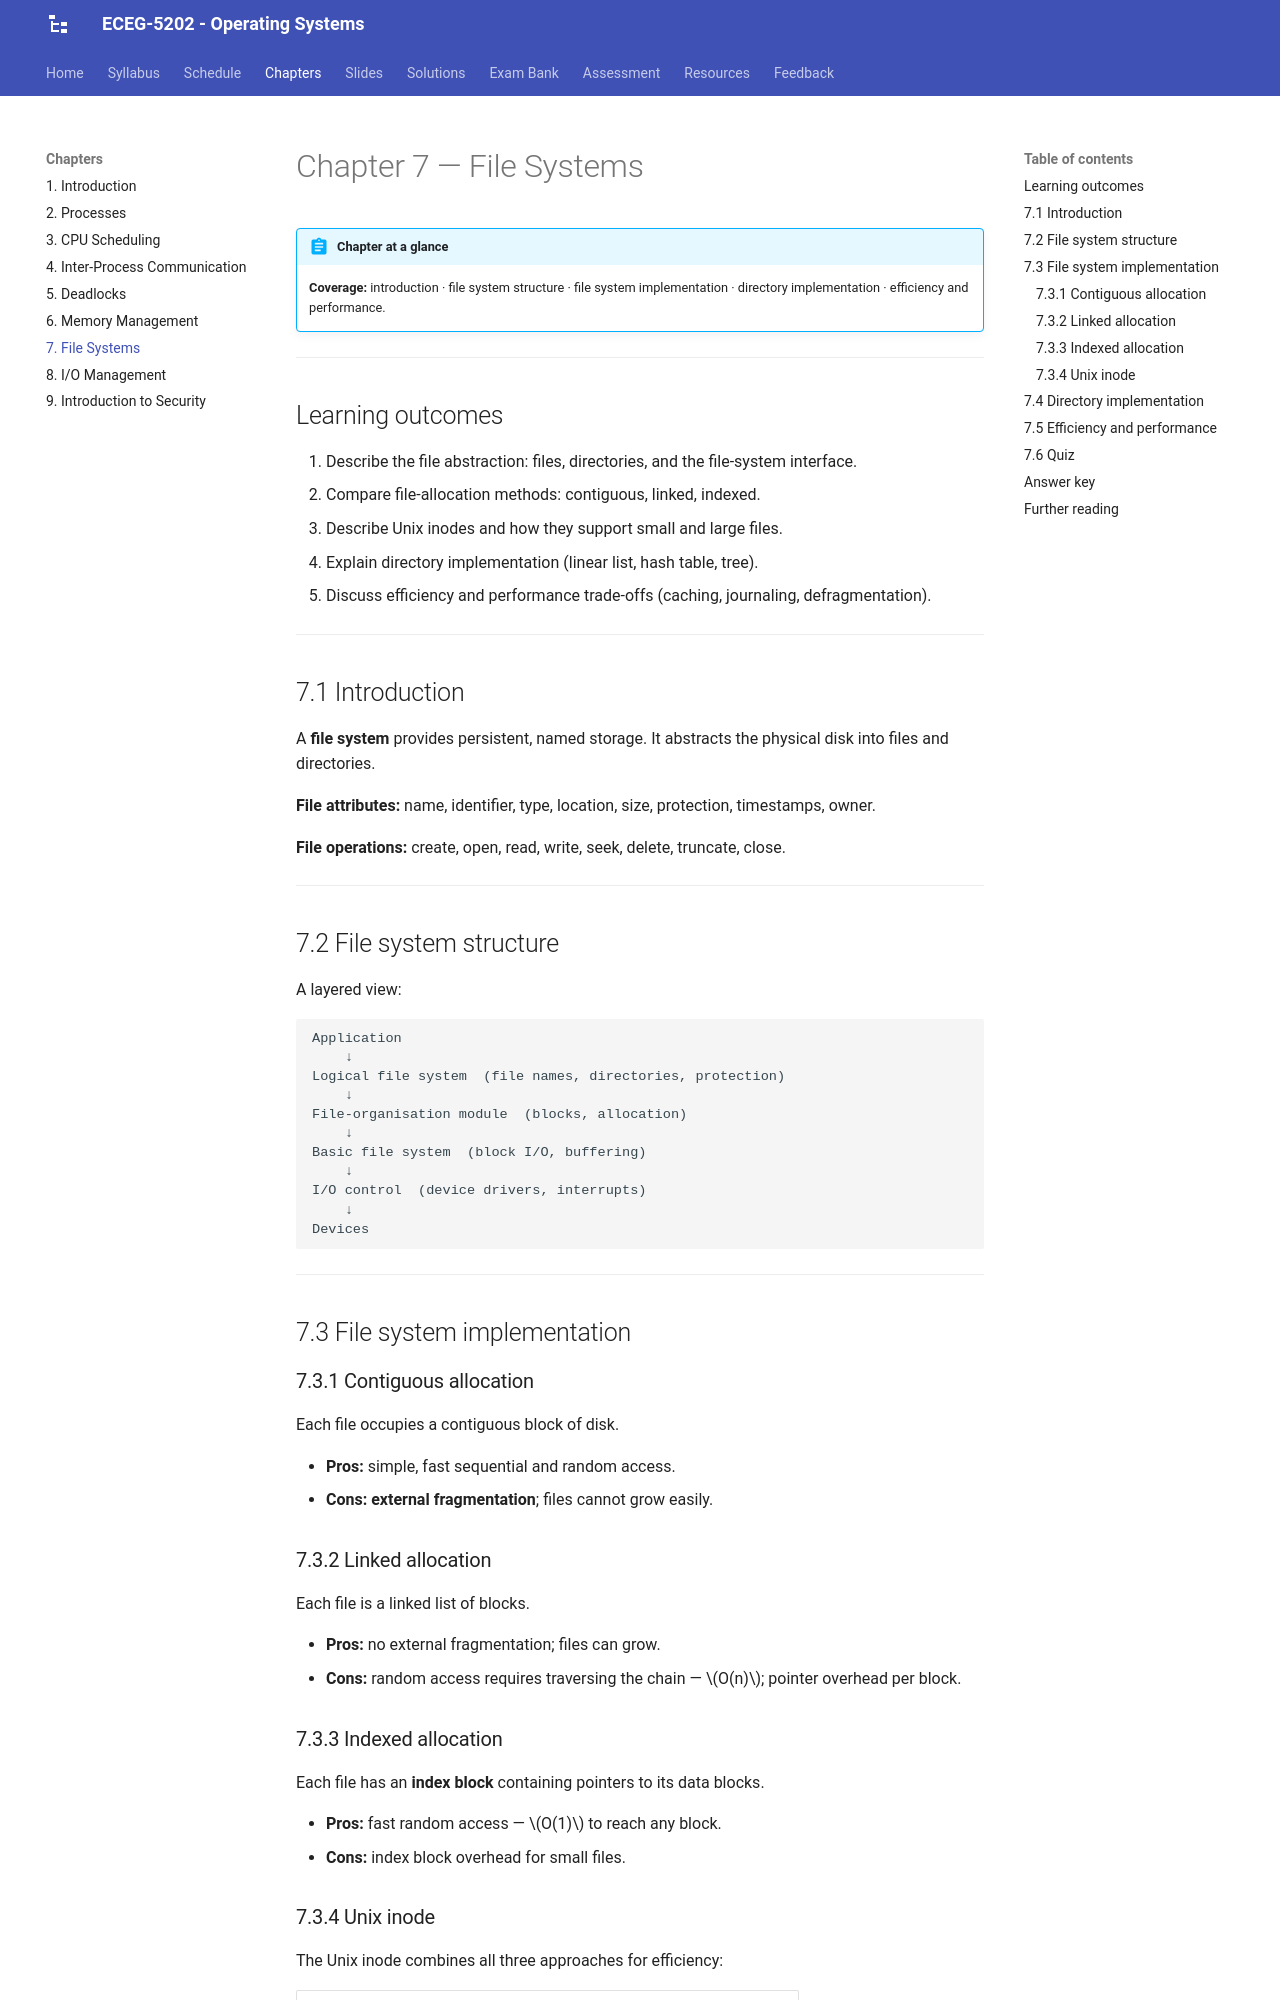

repository: Tesfamichael-G/ECEG-5202-Operating-Systems · page: chapters/07-file-systems/index.html · generator: mkdocs

# Chapter 7 — File Systems

!!! abstract "Chapter at a glance"
    **Coverage:** introduction · file system structure · file system implementation · directory implementation · efficiency and performance.

---

## Learning outcomes

1. Describe the file abstraction: files, directories, and the file-system interface.
2. Compare file-allocation methods: contiguous, linked, indexed.
3. Describe Unix inodes and how they support small and large files.
4. Explain directory implementation (linear list, hash table, tree).
5. Discuss efficiency and performance trade-offs (caching, journaling, defragmentation).

---

## 7.1 Introduction

A **file system** provides persistent, named storage. It abstracts the physical disk into files and directories.

**File attributes:** name, identifier, type, location, size, protection, timestamps, owner.

**File operations:** create, open, read, write, seek, delete, truncate, close.

---

## 7.2 File system structure

A layered view:

```
Application
    ↓
Logical file system  (file names, directories, protection)
    ↓
File-organisation module  (blocks, allocation)
    ↓
Basic file system  (block I/O, buffering)
    ↓
I/O control  (device drivers, interrupts)
    ↓
Devices
```

---

## 7.3 File system implementation

### 7.3.1 Contiguous allocation

Each file occupies a contiguous block of disk.

- **Pros:** simple, fast sequential and random access.
- **Cons:** **external fragmentation**; files cannot grow easily.

### 7.3.2 Linked allocation

Each file is a linked list of blocks.

- **Pros:** no external fragmentation; files can grow.
- **Cons:** random access requires traversing the chain — $O(n)$; pointer overhead per block.

### 7.3.3 Indexed allocation

Each file has an **index block** containing pointers to its data blocks.

- **Pros:** fast random access — $O(1)$ to reach any block.
- **Cons:** index block overhead for small files.
